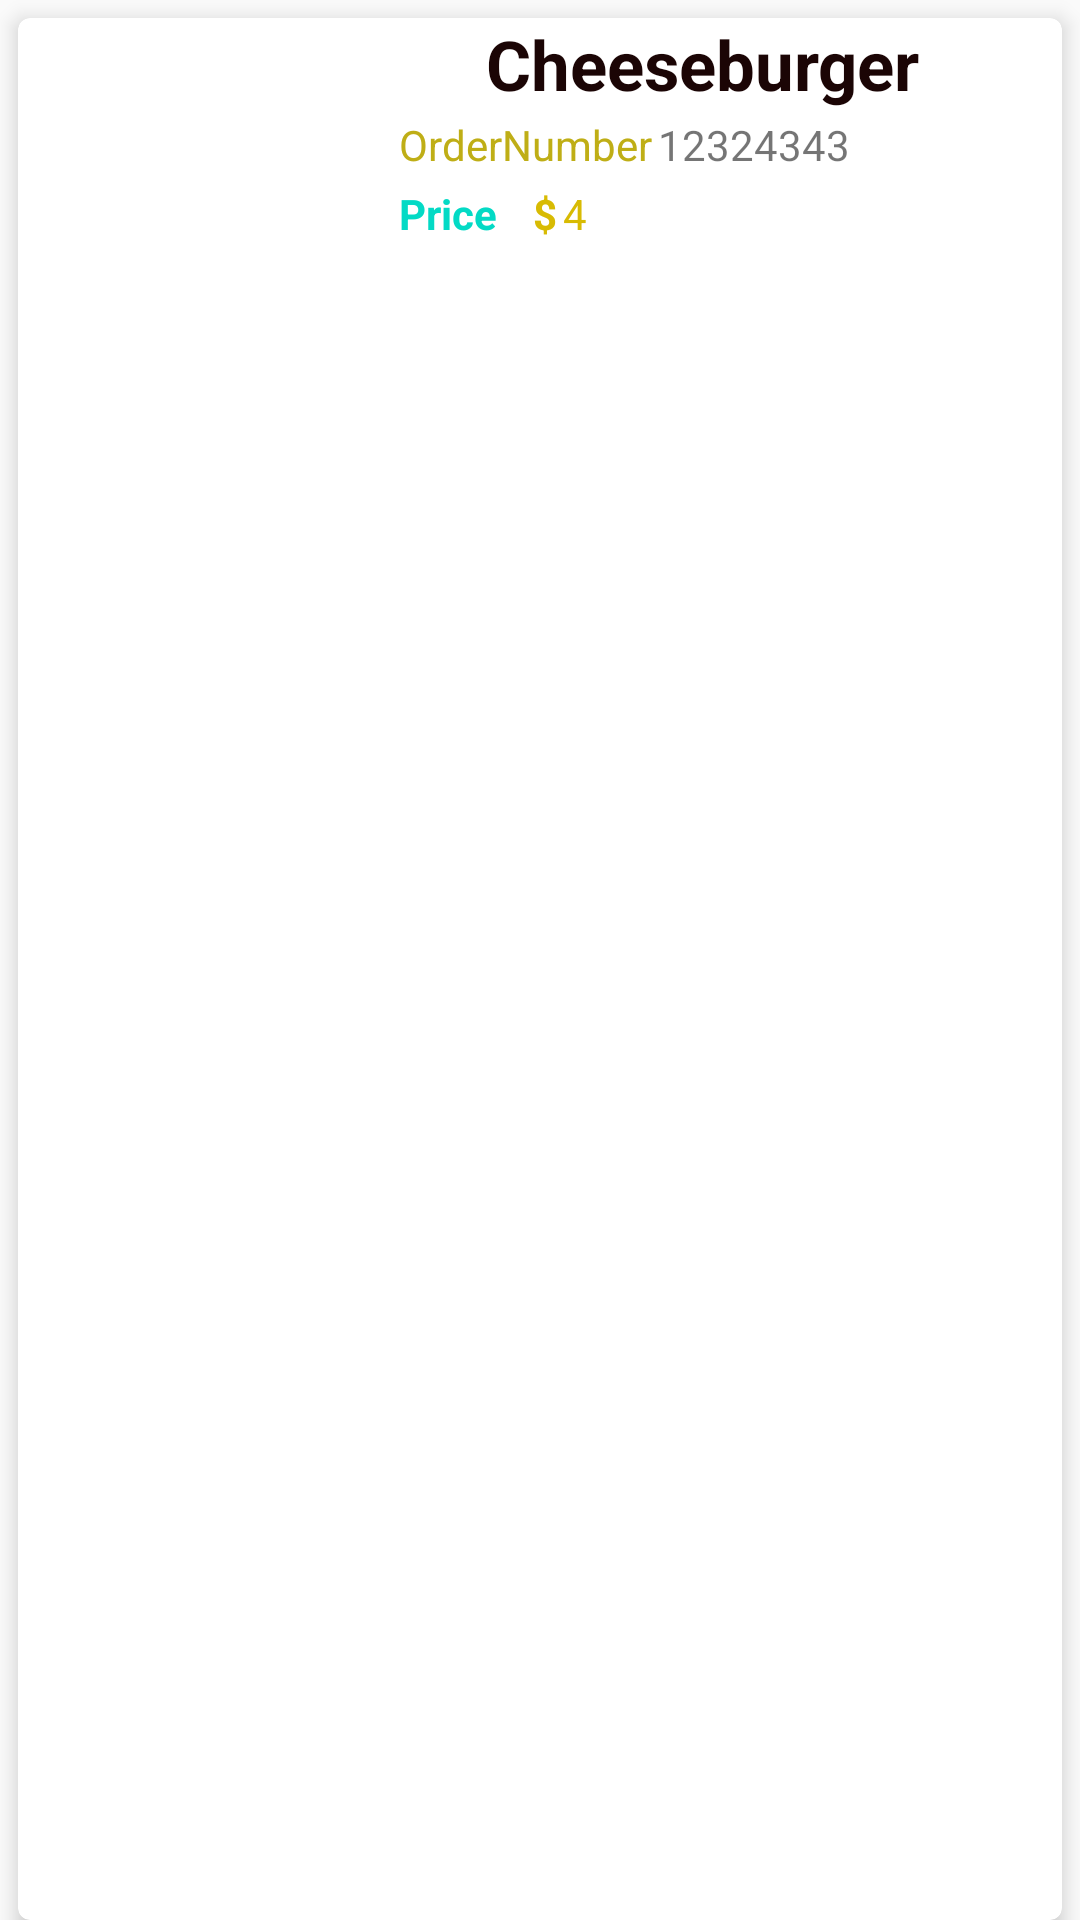

Write the Android layout XML for this screen, with the resource values it uses.
<!-- AndroidManifest.xml: application theme Theme.FoodOderingApp -->
<!-- res/layout/order_sample.xml -->
<?xml version="1.0" encoding="utf-8"?>
<LinearLayout xmlns:android="http://schemas.android.com/apk/res/android"
    xmlns:app="http://schemas.android.com/apk/res-auto"
    android:layout_width="match_parent"
    android:layout_height="120dp"
    android:orientation="vertical">

    <androidx.cardview.widget.CardView
        android:layout_width="match_parent"
        android:layout_height="match_parent"
        android:layout_marginLeft="6dp"
        android:layout_marginTop="6dp"
        android:layout_marginRight="6dp"
        app:cardCornerRadius="4dp"
        app:cardElevation="4dp">

        <LinearLayout
            android:layout_width="match_parent"
            android:layout_height="match_parent"
            android:orientation="horizontal">

            <ImageView
                android:id="@+id/orderimage"
                android:layout_width="150dp"
                android:layout_height="match_parent"
                android:layout_weight="1"
                android:scaleType="fitStart"
                app:srcCompat="@drawable/pop_2" />

            <LinearLayout
                android:layout_width="match_parent"
                android:layout_height="match_parent"
                android:layout_marginLeft="50dp"
                android:layout_marginRight="17dp"
                android:layout_weight="1"
                android:gravity="center_horizontal"
                android:orientation="vertical">

                <TextView
                    android:id="@+id/orderItemName"
                    android:layout_width="match_parent"
                    android:layout_height="wrap_content"
                    android:gravity="center_horizontal"
                    android:text="Cheeseburger"
                    android:textColor="#1B0505"
                    android:textSize="23sp"
                    android:textStyle="bold" />

                <LinearLayout
                    android:layout_width="match_parent"
                    android:layout_height="wrap_content"
                    android:orientation="horizontal">

                    <TextView
                        android:id="@+id/textView2"
                        android:layout_width="wrap_content"
                        android:layout_height="wrap_content"
                        android:padding="2dp"
                        android:text="OrderNumber"
                        android:textColor="@color/lightYellow" />

                    <TextView
                        android:id="@+id/orderNumber"
                        android:layout_width="wrap_content"
                        android:layout_height="wrap_content"
                        android:layout_weight="1"
                        android:text="12324343" />
                </LinearLayout>

                <LinearLayout
                    android:layout_width="match_parent"
                    android:layout_height="wrap_content"
                    android:orientation="horizontal">

                    <TextView
                        android:layout_width="wrap_content"
                        android:layout_height="wrap_content"
                        android:padding="2dp"
                        android:text="Price"
                        android:textColor="@color/colorAccent"
                        android:textStyle="bold" />

                    <TextView
                        android:id="@+id/textView13"
                        android:layout_width="wrap_content"
                        android:layout_marginStart="10dp"
                        android:layout_height="wrap_content"
                        android:layout_marginEnd="2dp"
                        android:text="$"
                        android:textColor="@color/colorPrimaryDark"
                        android:textStyle="bold" />

                    <TextView
                        android:id="@+id/orderPriceo"
                        android:layout_width="wrap_content"
                        android:layout_height="wrap_content"
                        android:text="4"
                        android:textColor="@color/colorPrimaryDark" />
                </LinearLayout>

            </LinearLayout>
        </LinearLayout>
    </androidx.cardview.widget.CardView>
</LinearLayout>
<!-- resources referenced by this layout -->
<resources>
  <color name="colorAccent">#03DAC5</color>
  <color name="colorPrimaryDark">#D8BB03</color>
  <color name="lightYellow">#BFAE16</color>
  <style name="Theme.FoodOderingApp" parent="Theme.AppCompat.DayNight.DarkActionBar">
          
          <item name="colorPrimary">@color/yellow</item>
          <item name="colorPrimaryVariant">@color/yellow</item>
          <item name="colorOnPrimary">@color/black</item>
          
          <item name="colorSecondary">@color/teal_200</item>
          <item name="colorSecondaryVariant">@color/teal_700</item>
          <item name="colorOnSecondary">@color/black</item>
          
          <item name="android:statusBarColor" tools:targetApi="l">?attr/colorPrimaryVariant</item>
          
      </style>
  <color name="yellow">#f4d300</color>
  <color name="black">#FF000000</color>
  <color name="teal_200">#FF03DAC5</color>
  <color name="teal_700">#FF018786</color>
</resources>
